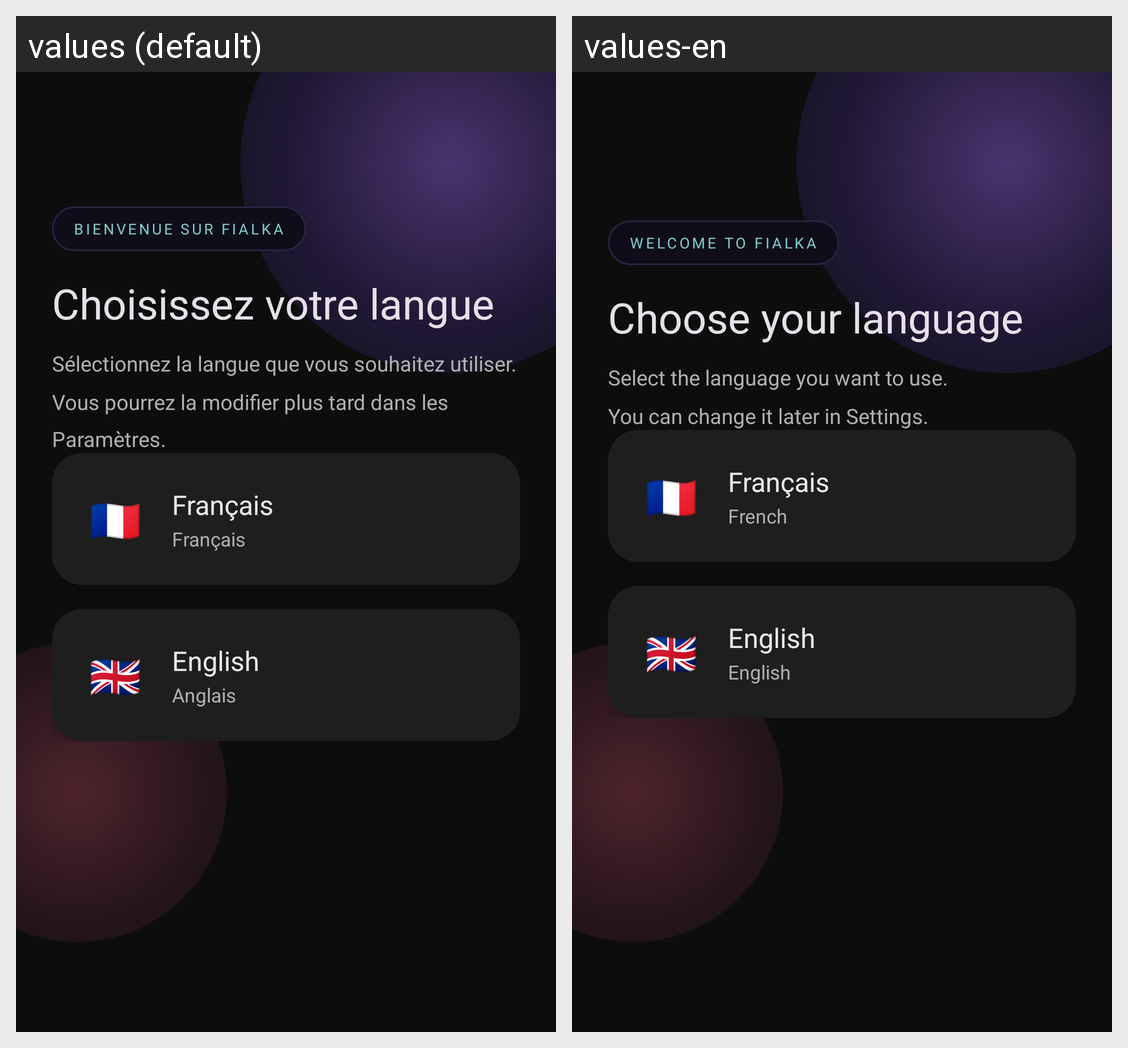

Locale-by-locale string values for the Android screen shown in this grid:
Android screen res/layout/fragment_language_selection.xml rendered under 2 locales, left to right: values (default), values-en. Device: Nexus 5 (rendered at 1080×1920; each locale shown at half size, 540×960, under a caption strip naming it); theme Theme.Fialka.
Strings drawn on this screen, with the default value and each locale's value (text and hints the layout hard-codes, and strings that could not be matched under every locale, appear in the picture but are not listed):

language_selection_eyebrow
  values: BIENVENUE SUR FIALKA
  values-en: WELCOME TO FIALKA

language_selection_title
  values: Choisissez votre langue
  values-en: Choose your language

language_selection_subtitle
  values: Sélectionnez la langue que vous souhaitez utiliser.
      Vous pourrez la modifier plus tard dans les Paramètres.
  values-en: Select the language you want to use.
      You can change it later in Settings.

language_french
  values: Français
  values-en: Français

language_french_native
  values: Français
  values-en: French

language_english
  values: English
  values-en: English

language_english_native
  values: Anglais
  values-en: English
